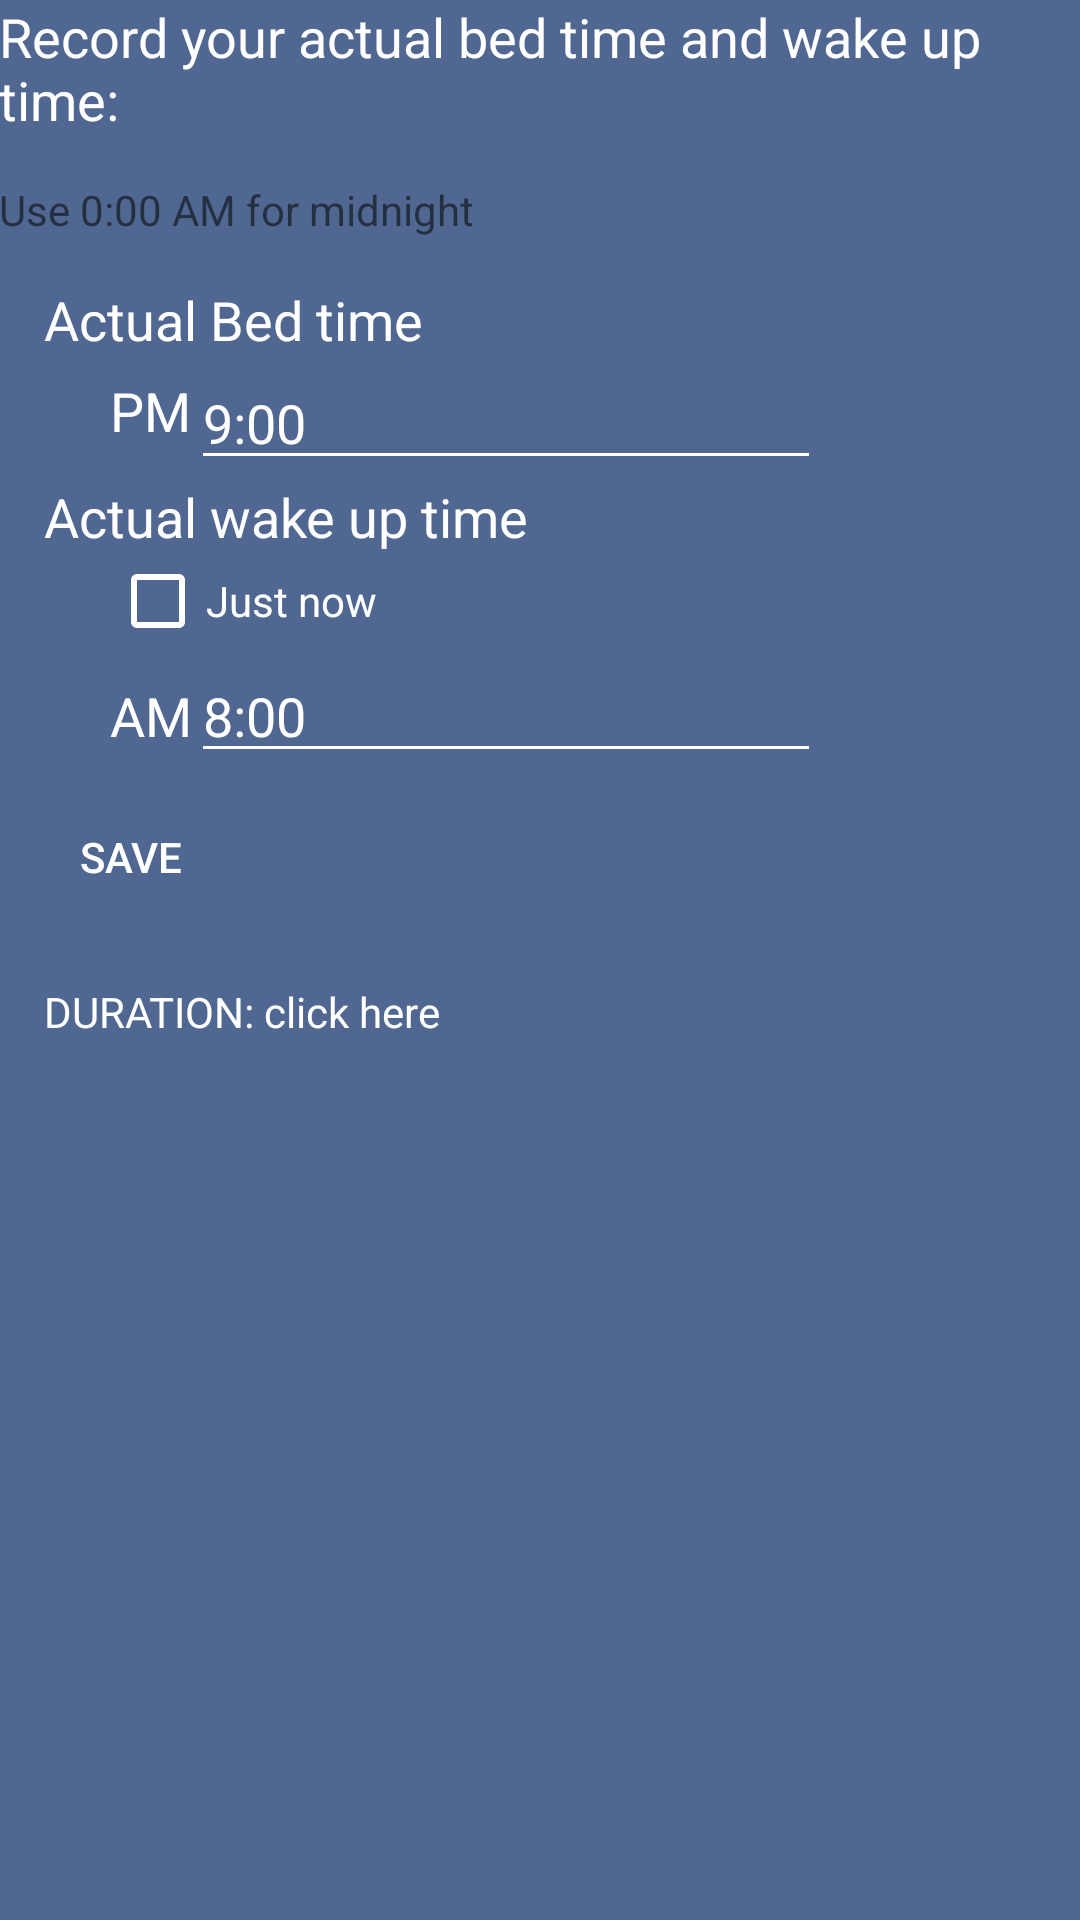

Produce the Android XML layout that renders to this screen, including the resource entries it uses.
<!-- AndroidManifest.xml: application theme Bedtime -->
<!-- res/layout/activity_record_sleep.xml -->
<?xml version="1.0" encoding="utf-8"?>
<RelativeLayout xmlns:android="http://schemas.android.com/apk/res/android"
    xmlns:tools="http://schemas.android.com/tools"
    android:id="@+id/activity_record_sleep"
    android:layout_width="match_parent"
    android:layout_height="match_parent"
    android:paddingBottom="@dimen/activity_vertical_margin"
    android:paddingLeft="@dimen/activity_horizontal_margin"
    android:paddingRight="@dimen/activity_horizontal_margin"
    android:paddingTop="@dimen/activity_vertical_margin"
    tools:context="example.test.RecordSleepActivity">

    <TextView
        android:text="Record your actual bed time and wake up time:"
        android:textColor="@android:color/background_light"
        android:layout_width="wrap_content"
        android:layout_height="wrap_content"
        android:layout_alignParentTop="true"
        android:layout_alignParentLeft="true"
        android:layout_alignParentStart="true"
        android:id="@+id/textView_recQuest"
        android:textSize="18sp" />
    <TextView
        android:text="Use 0:00 AM for midnight"
        android:layout_width="wrap_content"
        android:layout_height="wrap_content"
        android:layout_marginTop="15dp"
        android:layout_alignParentLeft="true"
        android:layout_alignParentStart="true"
        android:layout_below="@+id/textView_recQuest"
        android:id="@+id/textView_note"
        android:textSize="14sp" />

    <TextView
        android:text="Actual Bed time"
        android:textColor="@android:color/background_light"
        android:layout_width="wrap_content"
        android:layout_height="wrap_content"
        android:layout_below="@+id/textView_note"
        android:layout_alignParentLeft="true"
        android:layout_alignParentStart="true"
        android:layout_marginLeft="15dp"
        android:layout_marginStart="15dp"
        android:layout_marginTop="15dp"
        android:id="@+id/textView3"
        android:textSize="18sp" />

    <TextView
        android:text="PM"
        android:textColor="@android:color/background_light"
        android:layout_width="wrap_content"
        android:layout_height="wrap_content"
        android:layout_above="@+id/textView5"
        android:layout_marginBottom="11dp"
        android:id="@+id/textView_bedAMPM"
        android:textSize="18sp"
        android:layout_alignLeft="@+id/textView_wakeAMPM"
        android:layout_alignStart="@+id/textView_wakeAMPM"
        android:onClick="toggleAMPM"/>

    <EditText
        android:textColor="@android:color/background_light"
        android:layout_width="wrap_content"
        android:layout_height="wrap_content"
        android:inputType="time"
        android:ems="10"
        android:id="@+id/editText_bedT"
        android:text="9:00"
        android:layout_toRightOf="@id/textView_bedAMPM"
        android:layout_below="@id/textView3"/>





    <TextView
        android:text="Actual wake up time"
        android:textColor="@android:color/background_light"
        android:layout_width="wrap_content"
        android:layout_height="wrap_content"
        android:id="@+id/textView5"
        android:textSize="18sp"
        android:layout_alignLeft="@+id/textView3"
        android:layout_alignStart="@+id/textView3"
        android:layout_below="@id/editText_bedT" />





    <EditText
        android:textColor="@android:color/background_light"
        android:layout_width="wrap_content"
        android:layout_height="wrap_content"
        android:inputType="time"
        android:ems="10"
        android:id="@+id/editText_wakeT"
        android:text="8:00"
        android:layout_below="@+id/checkBox"
        android:layout_alignLeft="@+id/editText_bedT"
        android:layout_alignStart="@+id/editText_bedT"
        />
    <TextView
        android:text="AM"
        android:textColor="@android:color/background_light"
        android:layout_width="wrap_content"
        android:layout_height="wrap_content"
        android:layout_alignLeft="@+id/textView5"
        android:layout_alignStart="@+id/textView5"
        android:layout_alignBaseline="@id/editText_wakeT"
        android:layout_marginLeft="22dp"
        android:layout_marginStart="22dp"
        android:layout_marginBottom="11dp"
        android:id="@+id/textView_wakeAMPM"
        android:textSize="18sp"
        android:onClick="toggleAMPM"/>
    <CheckBox
        android:text="Just now"
        android:textColor="@android:color/background_light"
        android:layout_width="wrap_content"
        android:layout_height="wrap_content"
        android:layout_below="@+id/textView5"
        android:layout_alignLeft="@+id/textView_bedAMPM"
        android:layout_alignStart="@+id/textView_bedAMPM"
        android:id="@+id/checkBox"
        android:onClick="setWakeTimeToNow"/>


    



    <TextView
        android:text="DURATION: click here"
        android:textColor="@android:color/background_light"
        android:layout_width="wrap_content"
        android:layout_height="wrap_content"
        android:layout_below="@+id/button_save"
        android:layout_alignLeft="@+id/textView5"
        android:layout_alignStart="@+id/textView5"
        android:layout_marginTop="18dp"
        android:id="@+id/textView_duration"
        android:onClick="showDuration"/>

    <Button
        android:text="SAVE"
        style="?attr/borderlessButtonStyle"
        android:layout_width="wrap_content"
        android:layout_height="wrap_content"
        android:onClick="recordSleepTime"
        android:id="@+id/button_save"
        android:layout_below="@+id/textView_wakeAMPM"
        android:layout_centerVertical="true"
        android:layout_alignParentLeft="true"
        android:layout_alignParentStart="true" />


</RelativeLayout>
<!-- resources referenced by this layout -->
<resources>
  <style name="Bedtime" parent="Theme.AppCompat.Light.NoActionBar">
          <item name="android:colorBackground">@color/background_material_light</item>
          <item name="android:textColorPrimary">@android:color/background_light</item>
          <item name="android:textColorPrimaryInverse">?attr/colorPrimaryDark</item>
          <item name="android:textColorSecondaryInverse">@android:color/background_light</item>
          <item name="android:colorForeground">@android:color/black</item>
          <item name="android:textColorSecondary">@android:color/background_light</item>
      </style>
  <color name="background_material_light">#506791</color>
</resources>
